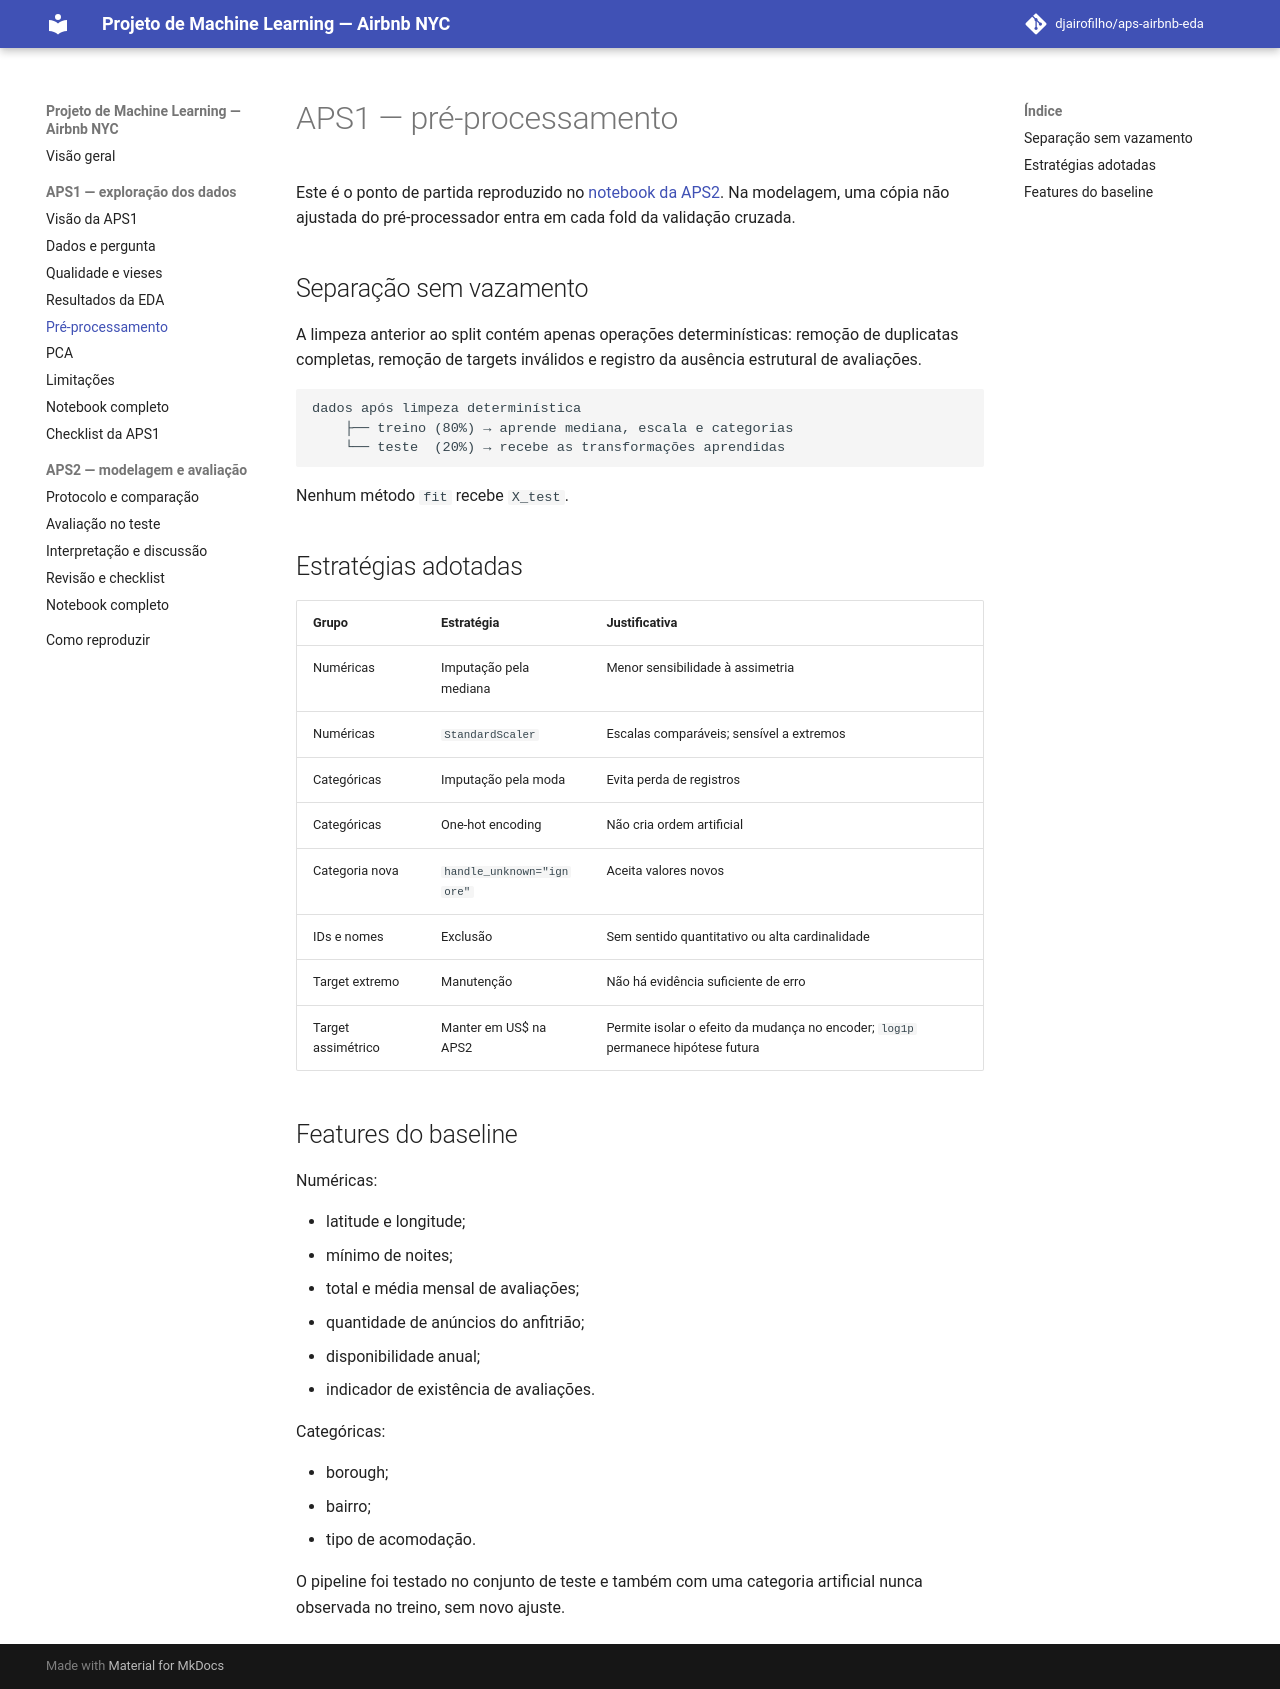

repository: djairofilho/aps1-airbnb-eda · page: preprocessamento/index.html · generator: mkdocs

# APS1 — pré-processamento

Este é o ponto de partida reproduzido no [notebook da APS2](aps2/notebook.md). Na modelagem, uma cópia não ajustada do pré-processador entra em cada fold da validação cruzada.

## Separação sem vazamento

A limpeza anterior ao split contém apenas operações determinísticas: remoção de
duplicatas completas, remoção de targets inválidos e registro da ausência
estrutural de avaliações.

```text
dados após limpeza determinística
    ├── treino (80%) → aprende mediana, escala e categorias
    └── teste  (20%) → recebe as transformações aprendidas
```

Nenhum método `fit` recebe `X_test`.

## Estratégias adotadas

| Grupo | Estratégia | Justificativa |
|---|---|---|
| Numéricas | Imputação pela mediana | Menor sensibilidade à assimetria |
| Numéricas | `StandardScaler` | Escalas comparáveis; sensível a extremos |
| Categóricas | Imputação pela moda | Evita perda de registros |
| Categóricas | One-hot encoding | Não cria ordem artificial |
| Categoria nova | `handle_unknown="ignore"` | Aceita valores novos |
| IDs e nomes | Exclusão | Sem sentido quantitativo ou alta cardinalidade |
| Target extremo | Manutenção | Não há evidência suficiente de erro |
| Target assimétrico | Manter em US$ na APS2 | Permite isolar o efeito da mudança no encoder; `log1p` permanece hipótese futura |

## Features do baseline

Numéricas:

- latitude e longitude;
- mínimo de noites;
- total e média mensal de avaliações;
- quantidade de anúncios do anfitrião;
- disponibilidade anual;
- indicador de existência de avaliações.

Categóricas:

- borough;
- bairro;
- tipo de acomodação.

O pipeline foi testado no conjunto de teste e também com uma categoria
artificial nunca observada no treino, sem novo ajuste.
